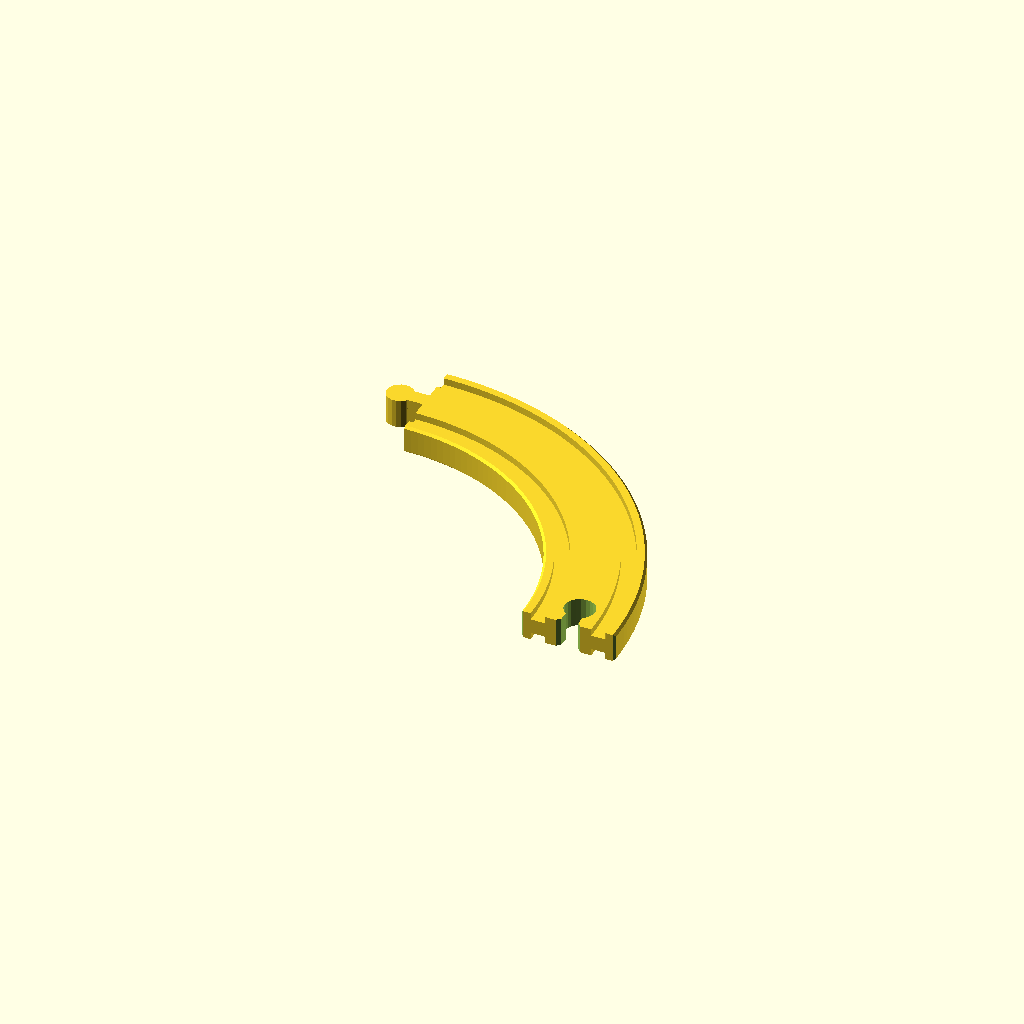
Cell 1: rendered with the file's own defaults.
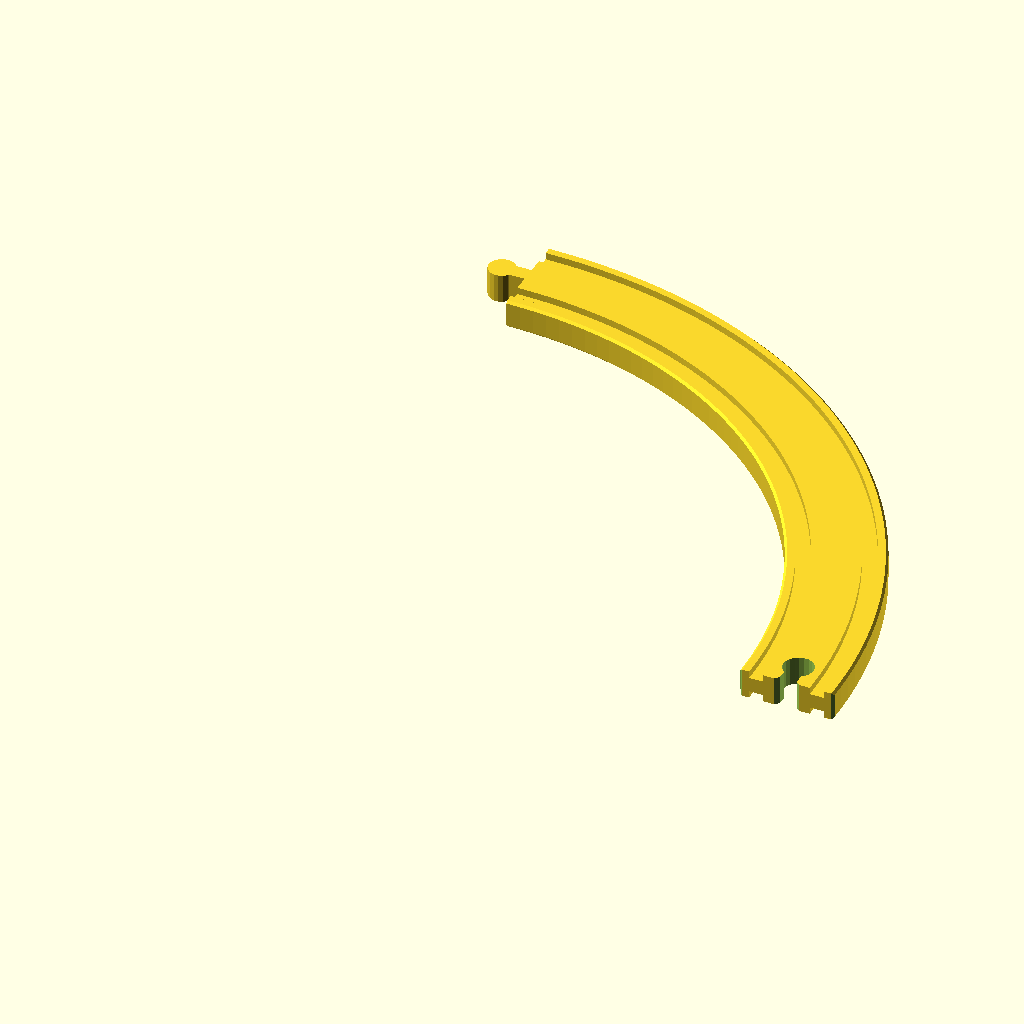
Cell 2 — LARGE_RADIUS set to 378, the other parameters unchanged.
One fixed orthographic camera (rotation 55°, 0°, 25°; colour scheme Cornfield) for every cell.
OpenSCAD source file parametric_tracks.scad:
// Derived from srepmub's OpenSCAD train track library http://www.thingiverse.com/thing:43278 
// by MobyDisk (http://www.mobydisk.com)
//
// Copyright (C) 2013 - Licensed under the Creative Commons - Attribution - Share Alike license. 
// http://creativecommons.org/licenses/by-sa/3.0/

//
// These pieces are all f-f, which is most versatile.  Use http://www.thingiverse.com/thing:15165 for m-m connectors.
//

// Connector style 1 has a flattened round hole
// Connector style 2 has a perfectly round hole
CONNECTOR_STYLE=2;

// This is the radius of a circle of train track.
// - 189 mm is the common large size.
// - 189/2 mm is the common small size.
LARGE_RADIUS=189;
SMALL_RADIUS=189/2;

// A curve track is normally 1/8th of a circle.
// In one special case, it has to be a bit bigger so we use 1/7.8th of a circle.
NORMAL_CURVE_FRACTION = 8;
SPECIAL_CURVE_FRACTION = 7.8;

// The length of a "long" piece of track
LENGTH=205;

// Other constants you probably don't need to know or change
HIGH_DETAIL=200; // Number of sides used for $fn on curved track, tunnels

WIDTH=40.7;
HEIGHT=12.4;
BEVEL=1;
TRACK_WIDTH=6.2;
TRACK_HEIGHT=3;
TRACK_DIST=20;

BRIDGE_HEIGHT=64;
BRIDGE_R1=214;
BRIDGE_R2=220;

CONN_WIDTH=7.3;
CONN_R=6.5;
CONN_BEVEL=1.7;
CONN_DEPTH=17.5;

CONN_M_R=5.75;
CONN_M_WIDTH=6.5;
CONN_M_DEPTH=17;

SUPPORT_SIDE=7.2;
SUPPORT_THICK=33;
SUPPORT_WIDTH=WIDTH+1+2*SUPPORT_SIDE;

TUNNEL_R=28.5;
TUNNEL_H=65;
TUNNEL_LEN=135;
TUNNEL_THICK=2.1;
TUNNEL_SIDE_W=4.3;

module track_single() {
    square([TRACK_WIDTH,TRACK_HEIGHT]);
}

module track() {
    translate([WIDTH/2-TRACK_WIDTH-TRACK_DIST/2,HEIGHT-TRACK_HEIGHT,0])
        track_single();
    translate([WIDTH/2+TRACK_DIST/2,HEIGHT-TRACK_HEIGHT,0])
        track_single();
}

module body() {
    difference() {
        polygon(points=[[BEVEL,0],[WIDTH-BEVEL,0],[WIDTH,BEVEL],[WIDTH,HEIGHT-BEVEL],[WIDTH-BEVEL,HEIGHT],[BEVEL,HEIGHT],[0,HEIGHT-BEVEL],[0,BEVEL]]);
        track();
    }
}

////////////////////////////////////////////////////////////////////////////////
// A single curved section of track
// - radius, should be either LARGE_RADIUS or LARGE_RADIUS/2
// - fraction, normally 8.  This creates a curve that is 1/8th of a circle.
////////////////////////////////////////////////////////////////////////////////

//The curved track starts along the positive x axis
//and curves along the XY plane toward the positive Y axis
module curved_track_mf(radius=LARGE_RADIUS, fraction=NORMAL_CURVE_FRACTION) {
    difference() {
            rotate_extrude(convexity = 10, $fn=HIGH_DETAIL, angle=360/fraction)
            translate([radius, 0, 0])
            
            //the cross-section of the track includes rails on the top and bottom
            difference() {
                //the default body() only has track cut out of the front.
            //This part adds track to the bottom
                body();
                translate([0,-HEIGHT+TRACK_HEIGHT,0])
                track();
            }
            //This first connector is at the positive x axis
            translate([radius+WIDTH/2,0,5*HEIGHT])
       
            rotate([90,0,90])
            connector_f();
        
    }
        
    //male connector at the other end of the track
        rotate([0,0,360/fraction]){
            translate([radius+WIDTH/2,0,0])
            //rotate([0,90,0])
            connector_m();
        }
        
    
}


module curved_track(radius=LARGE_RADIUS, fraction=NORMAL_CURVE_FRACTION) {
    translate([0,-radius,0])
    difference() {
        rotate([0,0,-360/fraction])
        difference() {
            rotate_extrude(convexity = 10, $fn=HIGH_DETAIL)
            translate([radius, 0, 0])
            difference() {
                body();
                translate([0,-HEIGHT+TRACK_HEIGHT,0])
                track();
            }
            translate([0,-500,-500])
            cube([1000,1000,1000]);
            translate([0,radius+WIDTH/2,5*HEIGHT])
            mirror([1,0,0])
            rotate([90,0,0])
            connector_f();
        }

        translate([0,radius+WIDTH/2,5*HEIGHT])
        rotate([90,0,0])
        connector_f();
        translate([-1000,-500,-500])
        cube([1000,1000,1000]);
    }
}

// One of the two key components of the rising_track
module round_quart() {
    intersection() {
        translate([0,0,WIDTH])
        rotate_extrude(convexity = 10, $fn = 200)
            translate([BRIDGE_R1, 0, 0])
            rotate([0,0,-90])
            translate([0,-HEIGHT,0])
                body();

        cube([1000,1000,1000]);
    }
}

// The second of the two key components of the rising_track
module round_quart_2() {
    intersection() {
        translate([0,0,WIDTH])
        rotate_extrude(convexity = 10, $fn = 200)
            translate([BRIDGE_R2, 0, 0])
            rotate([0,0,-90])
                mirror([0,1,0])
                translate([0,-HEIGHT,0])
                body();

            cube([1000,1000,1000]);
    }
}


////////////////////////////////////////////////////////////////////////////////
// This is the rising part of the bridge, turned sideways so it can be printed.
// It is also a component in the full bridge.
////////////////////////////////////////////////////////////////////////////////
module rising_track() {
    intersection() {
        translate([0,-BRIDGE_R1+BRIDGE_HEIGHT,0])
        round_quart();
        cube([LENGTH/2,BRIDGE_HEIGHT,WIDTH]);
    }

    intersection() {
        translate([LENGTH,BRIDGE_R2+HEIGHT,0])
        mirror([1,1,0])
        round_quart_2();
        translate([LENGTH/2,0,0])
        cube([LENGTH/2,BRIDGE_HEIGHT,WIDTH]);
    } 
}

module bridge_hole_part(t, w,h,w2,h2) {
    hull() {
        cylinder(0.01,r=w/2);
        translate([0,0,t])
            cylinder(0.01,r=w2/2);
    }  
    hull() {
        translate([-w/2,0,0])
            cube([w,h-w/2,0.01]);
        translate([-w2/2,0,t])
            cube([w2,h2-w2/2,0.01]);
    } 
}

module bridge_hole(w,h) {
    mirror([0,1,0])
    translate([0,-h+w/2+0.01,BEVEL]) {
        bridge_hole_part(WIDTH-2*BEVEL,w,h,w,h);
        translate([0,0,-BEVEL])
            bridge_hole_part(BEVEL,w+BEVEL,h+BEVEL,w,h);
        translate([0,0,WIDTH-2*BEVEL])
            bridge_hole_part(BEVEL,w,h,w+BEVEL,h+BEVEL); 
    }
}

////////////////////////////////////////////////////////////////////////////////
// This track that goes up or down a level, with no tunnels
////////////////////////////////////////////////////////////////////////////////
module bridge_body() {
    rising_track();
    intersection() {
        translate([0,-BRIDGE_R2+BRIDGE_HEIGHT-HEIGHT/2,0])
        cylinder(WIDTH,r=BRIDGE_R2, $fn=HIGH_DETAIL);
        translate([0,BEVEL,0])
        cube([LENGTH,BRIDGE_HEIGHT,WIDTH]);
    }
    translate([0,BEVEL,0])
    cube([LENGTH,HEIGHT-TRACK_HEIGHT-BEVEL,WIDTH]);
    translate([130,BEVEL,0])
    cube([25,HEIGHT,WIDTH]);
    hull() {
        translate([0,0,BEVEL])
        cube([LENGTH,0.01,WIDTH-2*BEVEL]);
        translate([0,BEVEL,0])
        cube([LENGTH,0.01,WIDTH]);
    }
}

////////////////////////////////////////////////////////////////////////////////
// This track that goes up or down a level and has tunnels under it
////////////////////////////////////////////////////////////////////////////////
module bridge_track() {
    rotate([90,0,-90])
    difference() {
        bridge_body();
        translate([84,0,0])
        bridge_hole(44.5,30);
        bridge_hole(68,BRIDGE_HEIGHT-HEIGHT);
        translate([-0.01,9*HEIGHT,WIDTH/2])
        connector_f();
        translate([LENGTH+0.01,9*HEIGHT,WIDTH/2])
        mirror([1,0,0])
        connector_f();
    }
}

module conn_bevel() {
    translate([WIDTH/2-BEVEL,0,0])
    linear_extrude(height=10*HEIGHT)
        polygon(points=[[0,-0.01],[BEVEL+0.01,BEVEL],[BEVEL+0.01,-0.01]]);
}


module connector_m() {
    //the shaft
    translate([-CONN_M_WIDTH/2,0,0])
        cube([CONN_M_WIDTH, CONN_M_DEPTH-CONN_M_R, HEIGHT]);
    
    //the circular hole
    translate([0,CONN_M_DEPTH-CONN_M_R,0])
        cylinder(HEIGHT,r=CONN_M_R);
}

module connector_f() {
    rotate([90,90,0])
    {
    
    //the trapezoid bevel shape at the end of the hole 
    hull() {
        translate([-(CONN_WIDTH+2*CONN_BEVEL)/2,-0.01,0])
            cube([CONN_WIDTH+2*CONN_BEVEL, 0.01, 10*HEIGHT]);
        translate([-CONN_WIDTH/2,CONN_BEVEL,0])
            cube([CONN_WIDTH, 0.01, 10*HEIGHT]);
    }

    //the shaft
    translate([-CONN_WIDTH/2,0,0])
        cube([CONN_WIDTH, CONN_DEPTH-CONN_R, 10*HEIGHT]);
    
    //the circular hole
    translate([0,CONN_DEPTH-CONN_R,0])
    //translate([0,CONN_DEPTH-CONN_R+1.1,0])
        cylinder(10*HEIGHT,r=CONN_R);


    
    //the outer corner edges of the track 
    conn_bevel();
    mirror([1,0,0])
        conn_bevel();
    } 
}

////////////////////////////////////////////////////////////////////////////////
// Normal straight piece
////////////////////////////////////////////////////////////////////////////////




module straight_track(len=LENGTH) {
    rotate([90,0,0])
    difference() {
        linear_extrude(height=len)
            body();
        translate([WIDTH/2,5*HEIGHT,len])
        rotate([0,90,0])
            connector_f();
        mirror([0,0,1])
        translate([WIDTH/2,5*HEIGHT,0])
        rotate([0,90,0])
            connector_f();
    }
}


module straight_track(len=LENGTH) {
    rotate([90,0,0])
    
    difference() {
        linear_extrude(height=len)
        difference(){
            //the default body() only has track cut out of the front.
            //This part adds track to the bottom
            body();
            translate([0,-HEIGHT+TRACK_HEIGHT,0])
            track();
        }
        translate([WIDTH/2,5*HEIGHT,len])
        rotate([0,90,0])
            connector_f();
        
    }

        translate([WIDTH/2,0,0])

            connector_m();

}


////////////////////////////////////////////////////////////////////////////////
// This creates two tracks that cross over each other at 90 degrees like a
// plus sign.
////////////////////////////////////////////////////////////////////////////////
module crossing_track(len) {
    difference() {
        union() {
            translate([-WIDTH/2,len/2,0])
                straight_track(len);
            rotate([0,0,90])
                translate([-WIDTH/2,len/2,0])
                    straight_track(len);
        }
        translate([-len,-WIDTH/2,0.01])
            rotate([90,0,90])
                linear_extrude(height=len*2)
                    track();
        translate([-WIDTH/2,len,0.01]) 
            rotate([90,0,0])
                linear_extrude(height=len*2)
                    track();
    }
}

// This is the negative space part of the track.  It is called from curved_and_straight_track()
module curved_and_straight_part(radius,length) {
    translate([0,-0.01,0])
    rotate([90,0,0])
    linear_extrude(height=length+0.02)
        track();
    translate([-radius,0,0])
    rotate_extrude(convexity = 10, $fn = 200)
    translate([radius, 0, 0])
        track();
}

////////////////////////////////////////////////////////////////////////////////
// A junction that goes straight and splits at a curve
// NOTE: When making a piece with r=LARGE_RADIUS/2, set the angle to 7.8 instead of 8
//       Don't worry: there is enough play that they still hook together.
////////////////////////////////////////////////////////////////////////////////
module curved_and_straight_track(r=LARGE_RADIUS,l=LENGTH,a=NORMAL_CURVE_FRACTION) {
    difference() {
        union() {
            straight_track(l);
            rotate([0,0,-90])
            curved_track(r, a);
        }
        translate([0,0,0.01])
        curved_and_straight_part(r,l);
        translate([0,0,-HEIGHT+TRACK_HEIGHT-0.01])
        curved_and_straight_part(r,l);
    }
}

////////////////////////////////////////////////////////////////////////////////
// Curved and straight junction with 1/2 radius
////////////////////////////////////////////////////////////////////////////////
module curved_and_straight_track_small()
{
	curved_and_straight_track(LARGE_RADIUS/2,LENGTH/2, SPECIAL_CURVE_FRACTION);
}

// This is the negative space part of the track.  It is called from triple_track()
module triple_part(radius,length) {
    translate([0,-0.01,0])
    rotate([90,0,0])
    linear_extrude(height=length+0.02)
        track();

    translate([-radius,0,0])
    rotate_extrude(convexity = 10, $fn = 200)
    translate([radius, 0, 0])
        track();

	mirror([1,0,0])
    translate([-radius-WIDTH,0,0])
    rotate_extrude(convexity = 10, $fn = 200)
    translate([radius, 0, 0])
        track();
}

////////////////////////////////////////////////////////////////////////////////
// A junction that goes straight and splits into curves in both directions
// NOTE: When making a piece with r=LARGE_RADIUS/2, set the angle to 7.8 instead of 8
//       Don't worry: there is enough play that they still hook together.
////////////////////////////////////////////////////////////////////////////////
module triple_track(r=LARGE_RADIUS,l=LENGTH,a=NORMAL_CURVE_FRACTION) {
    difference() {
        union() {
            straight_track(l);
            rotate([0,0,-90])
            curved_track(r, a);
            rotate([0,0,-90])
		   mirror([0,1,0])
		   translate([0,-WIDTH,0])
            curved_track(r, a);
        }
        translate([0,0,0.01])
        triple_part(r,l);
        translate([0,0,-HEIGHT+TRACK_HEIGHT-0.01])
        triple_part(r,l);
    }
}

////////////////////////////////////////////////////////////////////////////////
// Triple track with the 1/2 radius
////////////////////////////////////////////////////////////////////////////////
module triple_track_small()
{
	triple_track(LARGE_RADIUS/2,LENGTH/2,SPECIAL_CURVE_FRACTION);
}

// This is the negative space part of the track.  It is called from double_curve_track()
module double_curve_part(radius) {
    translate([-radius,0,0])
    rotate_extrude(convexity = 10, $fn = 200)
    translate([radius, 0, 0])
        track();

	mirror([1,0,0])
    translate([-radius-WIDTH,0,0])
    rotate_extrude(convexity = 10, $fn = 200)
    translate([radius, 0, 0])
        track();
}

////////////////////////////////////////////////////////////////////////////////
// A junction that splits into curves in both directions
// NOTE: When making a piece with r=LARGE_RADIUS/2, set the angle to 7.8 instead of 8
//       Don't worry: there is enough play that they still hook together.
////////////////////////////////////////////////////////////////////////////////
module double_curve_track(r=LARGE_RADIUS,a=NORMAL_CURVE_FRACTION) 
{
    difference() {
        union() {
            rotate([0,0,-90])
            curved_track(r, a);
            rotate([0,0,-90])
            mirror([0,1,0])
            translate([0,-WIDTH,0])
            curved_track(r, a);
        }
        translate([0,0,0.01])
        double_curve_part(r);
        translate([0,0,-HEIGHT+TRACK_HEIGHT-0.01])
        double_curve_part(r);
    }

}

////////////////////////////////////////////////////////////////////////////////
// Doubly curved track with the 1/2 radius
////////////////////////////////////////////////////////////////////////////////
module double_curve_track_small()
{
	double_curve_track(LARGE_RADIUS/2,SPECIAL_CURVE_FRACTION);
}

module support_halve() {
    linear_extrude(height=SUPPORT_THICK)
        polygon(points=[[0,HEIGHT-BEVEL],[WIDTH/2+0.5,HEIGHT-BEVEL],[WIDTH/2+0.5,BEVEL],[WIDTH/2+0.5+BEVEL,0],[SUPPORT_WIDTH/2-BEVEL,0],[SUPPORT_WIDTH/2,BEVEL],[SUPPORT_WIDTH/2,BRIDGE_HEIGHT-HEIGHT-BEVEL],[SUPPORT_WIDTH/2-BEVEL,BRIDGE_HEIGHT-HEIGHT],[WIDTH/2,BRIDGE_HEIGHT-HEIGHT],[WIDTH/2,BRIDGE_HEIGHT-2*BEVEL],[WIDTH/2-BEVEL,BRIDGE_HEIGHT-BEVEL],[0,BRIDGE_HEIGHT-BEVEL]]);
}

////////////////////////////////////////////////////////////////////////////////
// A support that can be used to raise a straight track up to make a bridge.
// Similar to http://www.thingiverse.com/thing:34194
////////////////////////////////////////////////////////////////////////////////
module support_girder() {
    translate([0,-BRIDGE_HEIGHT-BEVEL,0]) {
        support_halve();
        mirror([1,0,0])
            support_halve();
    }
}

module tunnel_shape(sub) {
    translate([TUNNEL_H-TUNNEL_R,0,0])
        circle(TUNNEL_R-sub, $fn=HIGH_DETAIL);
    translate([0,-TUNNEL_R+sub,0])
        square([TUNNEL_H-TUNNEL_R,TUNNEL_R*2-2*sub]);
}

module tunnel_halve_neg() {
    translate([0,0,0])
        linear_extrude(height=TUNNEL_THICK)
            tunnel_shape(2*TUNNEL_THICK);
    hull() {
        translate([0,0,TUNNEL_THICK])
            linear_extrude(height=0.01)
                tunnel_shape(2*TUNNEL_THICK);
        translate([0,0,2*TUNNEL_THICK])
            linear_extrude(height=0.01)
                tunnel_shape(TUNNEL_THICK);
    }
    translate([0,0,2*TUNNEL_THICK])
        linear_extrude(height=TUNNEL_LEN/2-2*TUNNEL_THICK+0.01)
            tunnel_shape(TUNNEL_THICK);
}

module tunnel_halve_pos() {
    linear_extrude(height=TUNNEL_LEN/2)
        tunnel_shape(0);
}

module tunnel_halve() {
    translate([0,0,-TUNNEL_LEN/2]) {
        difference() {
            tunnel_halve_pos();
            tunnel_halve_neg();
        }
        translate([0,TUNNEL_R-TUNNEL_THICK,0])
            linear_extrude(height=TUNNEL_LEN/2)
                square([TUNNEL_THICK, TUNNEL_SIDE_W]);
        translate([0,-TUNNEL_R+TUNNEL_THICK-TUNNEL_SIDE_W,0])
            linear_extrude(height=TUNNEL_LEN/2)
                square([TUNNEL_THICK, TUNNEL_SIDE_W]);
    }
}

module tunnel() {
    translate([0,-TUNNEL_LEN/2,0])
    mirror([0,0,1])
    rotate([90,90,0]) {
        tunnel_halve();
        mirror([0,0,1])
            tunnel_halve();
    }
}

////////////////////////////////////////////////////////////////////////////////
// Preview one of each track, but only in one size for each
////////////////////////////////////////////////////////////////////////////////
module all_bricks() 
{

    translate([-WIDTH*5.5,-LENGTH/2,0])
    support_girder();

    translate([-WIDTH*5.5,LENGTH/2,0])
    tunnel();

	// Large radius curved track
    translate([-WIDTH*1.5,-LENGTH*3/4,0])
    rotate([0,0,112])
    curved_track(LARGE_RADIUS, NORMAL_CURVE_FRACTION); // inner radius, Nth part

	// Small radius curved track
	translate([-WIDTH*3,-LENGTH*3/4,0])
    rotate([0,0,112])
    curved_track(SMALL_RADIUS, NORMAL_CURVE_FRACTION); // inner radius, Nth part

	// Could use rising_track() instead
    bridge_track();

	// Various standard sizes of track
    translate([WIDTH/2,0,0])
        straight_track(LENGTH/2);
    translate([WIDTH*2,0,0])
        straight_track(LENGTH*3/4);
    translate([WIDTH*3.5,0,0])
        straight_track(LENGTH);
		
	// This is almost the smallest possible reasonable track - very useful as a f-f adapter
	translate([WIDTH/2,-LENGTH*0.81,0])
        straight_track(LENGTH/5.5);

    translate([WIDTH*6,-LENGTH/4,0])
    crossing_track(LENGTH/2);
    translate([WIDTH*8,0,0])
    curved_and_straight_track();

    translate([WIDTH*8,LENGTH*2/3,0])
    curved_and_straight_track_small();

    translate([WIDTH*11,0,0])
		double_curve_track();
    translate([WIDTH*11,LENGTH*2/3,0])
		double_curve_track_small();

    translate([WIDTH*15,0,0])
		triple_track();
    translate([WIDTH*15,LENGTH*2/3,0])
		triple_track_small();
}

module curved_tracks(radius, fraction, n) {
    for( i = [0:n-1] )
        rotate([0,0,(360/fraction)*(i+1)])
            translate([0,radius,0])
                curved_track(radius, fraction);
}

////////////////////////////////////////////////////////////////////////////////
// Put it all together to make something interesting!
////////////////////////////////////////////////////////////////////////////////
module demo_track() {
    translate([-LARGE_RADIUS-WIDTH/2,-LARGE_RADIUS-WIDTH/2,0])
        curved_tracks(LARGE_RADIUS, 8, 6);
    translate([-WIDTH/2,-LENGTH/4-2,0])
        straight_track(LENGTH*3/4);
    crossing_track(LENGTH/2);
    translate([-LENGTH*3/4-LENGTH/4-2,-WIDTH/2,0])
        rotate([0,0,90])
            straight_track(LENGTH*3/4);

    translate([LENGTH*5/4,-WIDTH/2,0])
        rotate([0,0,-90])
            bridge_track();

    translate([LENGTH*5/4,-WIDTH/2,BRIDGE_HEIGHT-HEIGHT])
        rotate([0,0,90])
            straight_track(LENGTH);

    translate([LENGTH*5/4+SUPPORT_THICK/2,0,0])
        rotate([-90,0,90])
            support_girder();

    translate([LENGTH*9/4+SUPPORT_THICK/2,0,0])
        rotate([-90,0,90])
            support_girder();

    translate([LENGTH*9/4,-WIDTH/2,0])
        mirror([1,0,0])
        rotate([0,0,-90])
            bridge_track();

    translate([-WIDTH/2,LENGTH*5/4,0])
        straight_track(LENGTH);

    translate([0,TUNNEL_LEN+LENGTH/4+(LENGTH-TUNNEL_LEN)/2,0])
        tunnel();

    translate([-WIDTH/2,LENGTH*5/4,0])
        mirror([0,1,0])
            curved_and_straight_track();
}

//all_bricks();

//curved_track();
//curved_track(LARGE_RADIUS/2, 8);  // inner radius, Nth part
//curved_and_straight_track();
//curved_and_straight_track_small();
//double_curve_track();
//double_curve_track_small();
//triple_track();
//triple_track_small();
//bridge_body();
//rising_track();
//bridge_track();
//straight_track(LENGTH);
//straight_track_mf(LENGTH);
//straight_track(LENGTH/5.5);
//straight_track_mf(LENGTH/5.5);
//crossing_track(LENGTH/2);
//support_girder();
//tunnel();
//demo_track();

//straight_track_mf(20);
curved_track_mf(LARGE_RADIUS/2, 4);
Customizer parameters (derived from the source; name, type, default, range or options):
CONNECTOR_STYLE: number, default 2
LARGE_RADIUS: number, default 189
NORMAL_CURVE_FRACTION: number, default 8
SPECIAL_CURVE_FRACTION: number, default 7.8
LENGTH: number, default 205
HIGH_DETAIL: number, default 200
WIDTH: number, default 40.7
HEIGHT: number, default 12.4
BEVEL: number, default 1
TRACK_WIDTH: number, default 6.2
TRACK_HEIGHT: number, default 3
TRACK_DIST: number, default 20
BRIDGE_HEIGHT: number, default 64
BRIDGE_R1: number, default 214
BRIDGE_R2: number, default 220
CONN_WIDTH: number, default 7.3
CONN_R: number, default 6.5
CONN_BEVEL: number, default 1.7
CONN_DEPTH: number, default 17.5
CONN_M_R: number, default 5.75
CONN_M_WIDTH: number, default 6.5
CONN_M_DEPTH: number, default 17
SUPPORT_SIDE: number, default 7.2
SUPPORT_THICK: number, default 33
TUNNEL_R: number, default 28.5
TUNNEL_H: number, default 65
TUNNEL_LEN: number, default 135
TUNNEL_THICK: number, default 2.1
TUNNEL_SIDE_W: number, default 4.3
